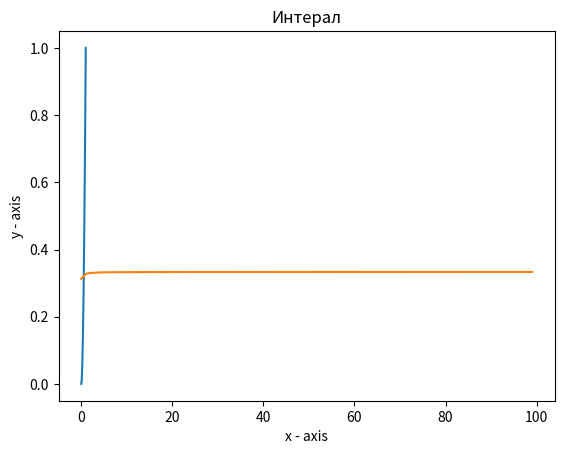

Write the Python code that produced this figure.
import numpy as np
import matplotlib.pyplot as plt
import pandas as pd

a = 0
b = 1
t = []
z = []

def normal_function(x):
    return x*x

X = np.linspace(a, b, 1000)
plt.plot(X,normal_function(X))
plt.show()

def integrate(x1,x2,func=normal_function,n=1000000):
    X = np.linspace(x1, x2, n)
    area = 0.0
    for i in range(n - 1):
        u = np.random.uniform(0, 1)
        a=X[i] + u * (X[i+1] - X[i])
        area = area + func(a)
    
    return((x2 - x1) / n * area)

r = 100
n = 10

for k in range(r):
    count = 10 + 50 * k
    s = integrate(a, b, n = count)
    print (str(k),str(s),sep = '      ')
    t.append(k)
    z.append(s)

plt.plot(t, z) 
plt.xlabel('x - axis') 
plt.ylabel('y - axis') 
plt.title('Интерал') 
plt.show()